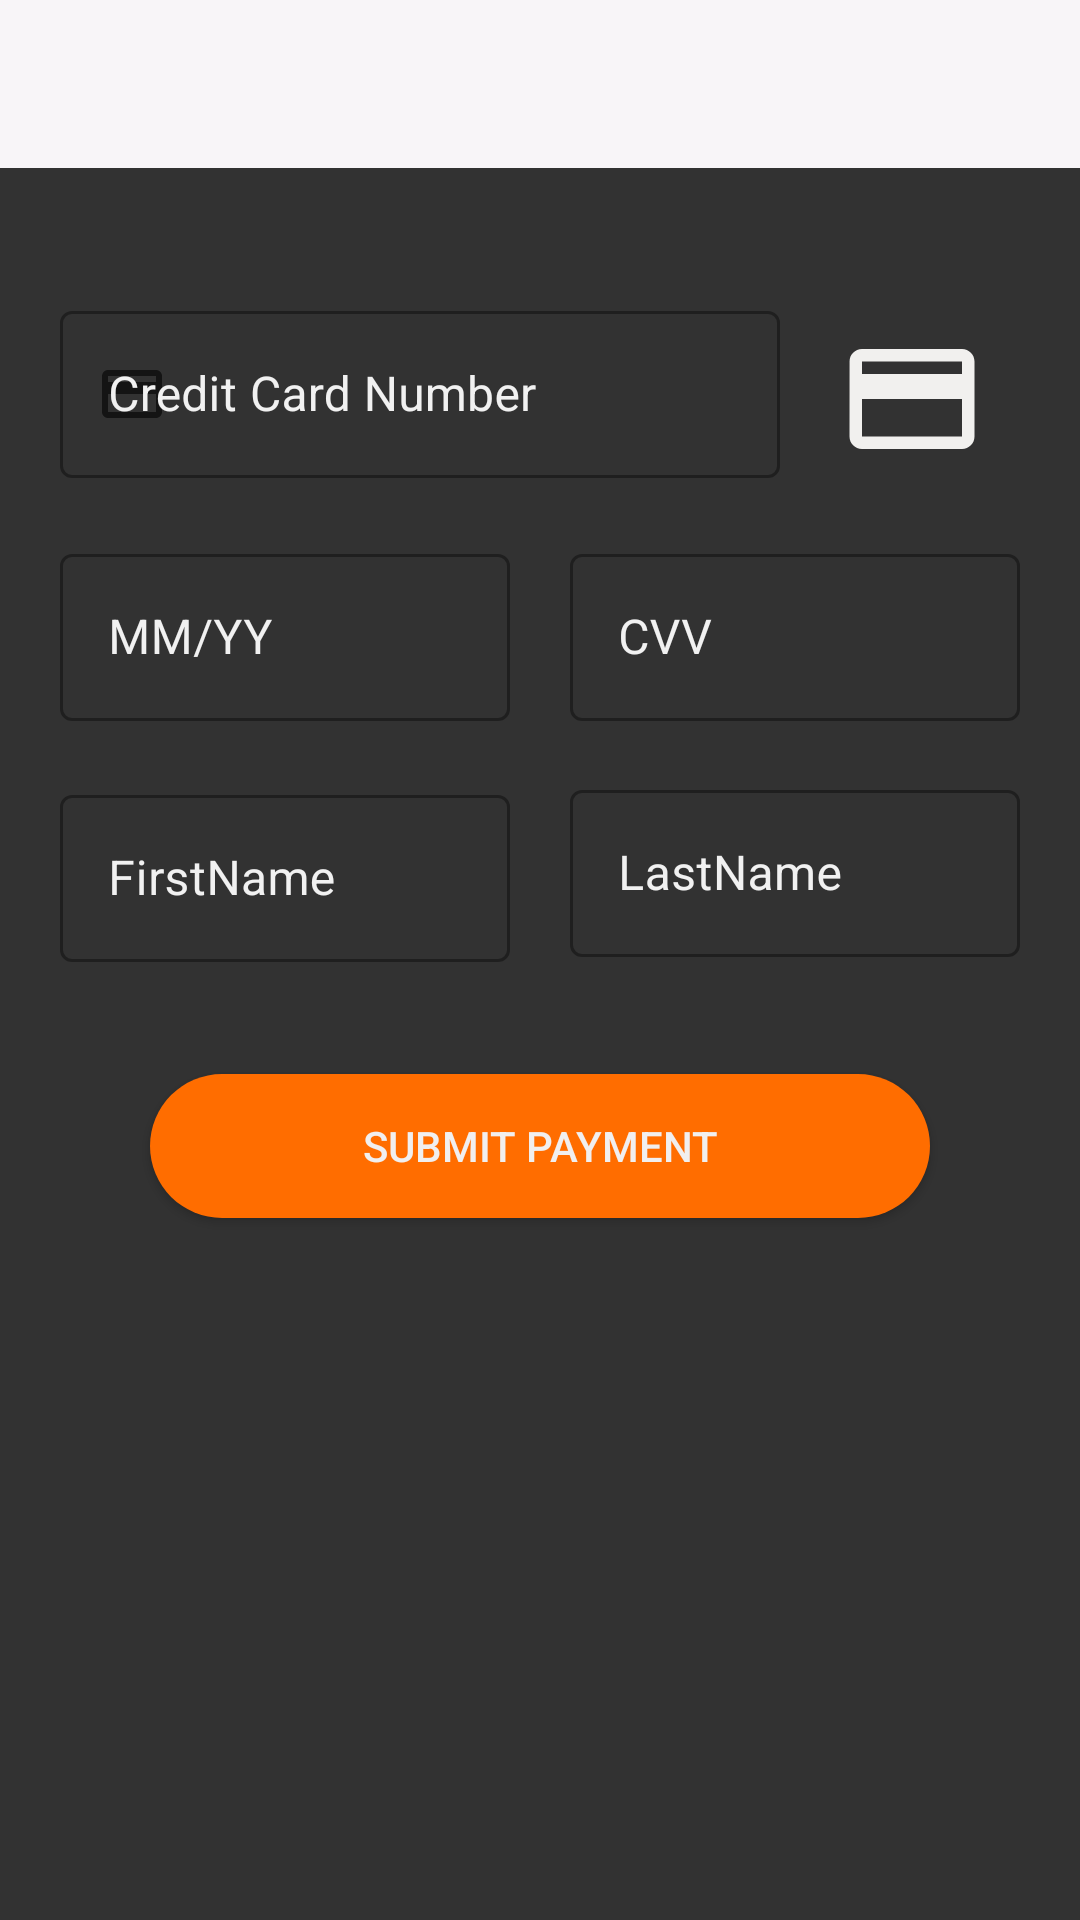

Layout XML and referenced resources for this Android screen:
<!-- AndroidManifest.xml: application theme Theme.FoodMenu -->
<!-- res/layout/activity_card_payment.xml -->
<?xml version="1.0" encoding="utf-8"?>
<androidx.constraintlayout.widget.ConstraintLayout xmlns:android="http://schemas.android.com/apk/res/android"
    xmlns:app="http://schemas.android.com/apk/res-auto"
    xmlns:tools="http://schemas.android.com/tools"
    android:layout_width="match_parent"
    android:layout_height="match_parent"
    android:background="#323232"
    tools:context=".MainActivity">

    <include
        android:id="@+id/toolbar"
        layout="@layout/appbar"
        android:background="#C6987979"
        app:layout_constraintBottom_toBottomOf="parent"
        app:layout_constraintEnd_toEndOf="parent"
        app:layout_constraintStart_toStartOf="parent"
        app:layout_constraintTop_toTopOf="parent" />

    <com.google.android.material.textfield.TextInputLayout
        android:id="@+id/cardNumberText"
        style="@style/Widget.MaterialComponents.TextInputLayout.OutlinedBox"
        android:layout_width="match_parent"
        android:layout_height="wrap_content"
        android:layout_marginStart="20dp"
        android:layout_marginEnd="100dp"
        android:hint="Credit Card Number"
        android:orientation="vertical"
        android:textColorHint="#F1F1F1"
        app:helperTextTextColor="#D50000"
        app:layout_constraintBottom_toBottomOf="parent"
        app:layout_constraintEnd_toEndOf="parent"
        app:layout_constraintHorizontal_bias="0.0"
        app:layout_constraintStart_toStartOf="parent"
        app:layout_constraintTop_toTopOf="parent"
        app:layout_constraintVertical_bias="0.17"
        app:startIconDrawable="@drawable/ic_baseline_credit_card_24">

        <com.google.android.material.textfield.TextInputEditText
            android:id="@+id/cardNumberEditText"
            android:layout_width="match_parent"
            android:layout_height="wrap_content"
            android:inputType="number"
            android:maxLength="16"
            android:maxLines="3"
            android:textColor="#F1EFEF"
            tools:layout_editor_absoluteX="1dp"
            tools:layout_editor_absoluteY="106dp" />

    </com.google.android.material.textfield.TextInputLayout>

    <com.google.android.material.textfield.TextInputLayout
        android:id="@+id/cardExpiryNumberText"
        style="@style/Widget.MaterialComponents.TextInputLayout.OutlinedBox"
        android:layout_width="150dp"
        android:layout_height="wrap_content"
        android:layout_marginStart="20dp"
        android:layout_marginTop="20dp"
        android:textColorHint="#F1F1F1"
        android:hint="MM/YY"
        app:helperTextTextColor="#D50000"
        app:layout_constraintBottom_toBottomOf="parent"
        app:layout_constraintEnd_toEndOf="parent"
        app:layout_constraintHorizontal_bias="0.0"
        app:layout_constraintStart_toStartOf="parent"
        app:layout_constraintTop_toBottomOf="@+id/cardNumberText"
        app:layout_constraintVertical_bias="0.0">

        <com.google.android.material.textfield.TextInputEditText
            android:id="@+id/cardExpiryNumberEditText"
            android:layout_width="match_parent"
            android:layout_height="wrap_content"
            android:inputType="number"
            android:maxLength="5"
            android:maxLines="3"
            android:textColor="#F1EFEF"
            tools:layout_editor_absoluteX="23dp"
            tools:layout_editor_absoluteY="198dp" />

    </com.google.android.material.textfield.TextInputLayout>

    <com.google.android.material.textfield.TextInputLayout
        android:id="@+id/cardCVVNumberText"
        style="@style/Widget.MaterialComponents.TextInputLayout.OutlinedBox"
        android:layout_width="150dp"
        android:layout_height="wrap_content"
        android:layout_marginStart="20dp"
        android:layout_marginTop="20dp"
        android:layout_marginEnd="20dp"
        android:textColorHint="#F1F1F1"
        android:hint="CVV"
        app:helperTextTextColor="#D50000"
        app:layout_constraintBottom_toBottomOf="parent"
        app:layout_constraintEnd_toEndOf="parent"
        app:layout_constraintHorizontal_bias="1.0"
        app:layout_constraintStart_toEndOf="@+id/cardExpiryNumberText"
        app:layout_constraintTop_toBottomOf="@+id/cardNumberText"
        app:layout_constraintVertical_bias="0.0">

        <com.google.android.material.textfield.TextInputEditText
            android:id="@+id/cardCVVNumberEditText"
            android:layout_width="match_parent"
            android:layout_height="wrap_content"
            android:inputType="number"
            android:maxLength="4"
            android:maxLines="3"
            android:textColor="#F1EFEF"
            tools:layout_editor_absoluteX="232dp"
            tools:layout_editor_absoluteY="194dp" />

    </com.google.android.material.textfield.TextInputLayout>

    <com.google.android.material.textfield.TextInputLayout
        android:id="@+id/cardFirstNameNumberText"
        style="@style/Widget.MaterialComponents.TextInputLayout.OutlinedBox"
        android:layout_width="150dp"
        android:layout_height="wrap_content"
        android:layout_marginStart="20dp"
        android:textColorHint="#F1F1F1"
        android:hint="FirstName"
        app:helperTextTextColor="#D50000"
        app:layout_constraintBottom_toBottomOf="parent"
        app:layout_constraintEnd_toEndOf="parent"
        app:layout_constraintHorizontal_bias="0.0"
        app:layout_constraintStart_toStartOf="parent"
        app:layout_constraintTop_toBottomOf="@+id/cardExpiryNumberText"
        app:layout_constraintVertical_bias="0.057">

        <com.google.android.material.textfield.TextInputEditText
            android:id="@+id/cardFirstNameNumberEditText"
            android:layout_width="match_parent"
            android:layout_height="wrap_content"
            android:maxLines="3"
            android:textColor="#F1EFEF"
            tools:layout_editor_absoluteX="21dp"
            tools:layout_editor_absoluteY="304dp" />

    </com.google.android.material.textfield.TextInputLayout>

    <com.google.android.material.textfield.TextInputLayout
        android:id="@+id/cardSecondNameText"
        style="@style/Widget.MaterialComponents.TextInputLayout.OutlinedBox"
        android:layout_width="150dp"
        android:layout_height="wrap_content"
        android:layout_marginEnd="20dp"
        android:hint="LastName"
        app:helperTextTextColor="#D50000"
        android:textColorHint="#F1F1F1"
        app:layout_constraintBottom_toBottomOf="parent"
        app:layout_constraintEnd_toEndOf="parent"
        app:layout_constraintHorizontal_bias="1.0"
        app:layout_constraintStart_toEndOf="@+id/cardFirstNameNumberText"
        app:layout_constraintTop_toBottomOf="@+id/cardCVVNumberText"
        app:layout_constraintVertical_bias="0.052">

        <com.google.android.material.textfield.TextInputEditText
            android:id="@+id/cardSecondNameEditText"
            android:layout_width="match_parent"
            android:layout_height="wrap_content"
            android:maxLines="3"
            android:textColor="#F1EFEF"
            tools:layout_editor_absoluteX="244dp"
            tools:layout_editor_absoluteY="284dp" />

    </com.google.android.material.textfield.TextInputLayout>

    <androidx.appcompat.widget.AppCompatButton
        android:id="@+id/submitButton"
        android:layout_width="match_parent"
        android:layout_height="wrap_content"
        android:layout_marginStart="50dp"
        android:layout_marginEnd="50dp"
        android:textColor="#F1EFEF"
        android:background="@drawable/orange_round_button"
        android:text="submit payment"
        app:layout_constraintBottom_toBottomOf="parent"
        app:layout_constraintEnd_toEndOf="parent"
        app:layout_constraintHorizontal_bias="0.498"
        app:layout_constraintStart_toStartOf="parent"
        app:layout_constraintTop_toBottomOf="@+id/cardFirstNameNumberText"
        app:layout_constraintVertical_bias="0.137" />

    <ImageView
        android:id="@+id/cardTypeImage"
        android:layout_width="80dp"
        android:layout_height="50dp"
        app:layout_constraintBottom_toBottomOf="parent"
        app:layout_constraintEnd_toEndOf="parent"
        app:layout_constraintHorizontal_bias="0.2"
        app:layout_constraintStart_toEndOf="@+id/cardNumberText"
        app:layout_constraintTop_toTopOf="parent"
        app:layout_constraintVertical_bias="0.183"
        app:srcCompat="@drawable/ic_baseline_credit_card_24" />


</androidx.constraintlayout.widget.ConstraintLayout>
<!-- res/layout/appbar.xml (included above) -->
<?xml version="1.0" encoding="utf-8"?>
<androidx.appcompat.widget.Toolbar xmlns:android="http://schemas.android.com/apk/res/android"
    xmlns:app="http://schemas.android.com/apk/res-auto"
    android:id="@+id/toolbar"
    android:layout_width="match_parent"
    android:layout_height="?attr/actionBarSize"
    android:background="#F8F5F8"
    android:theme="@style/ThemeOverlay.AppCompat.Dark"
    app:titleTextColor="#130E0E">


</androidx.appcompat.widget.Toolbar>
<!-- resources referenced by this layout -->
<resources>
  <!-- drawable ic_baseline_credit_card_24 (drawable) -->
  <vector android:height="24dp" android:tint="#F1F0EE"
      android:viewportHeight="24" android:viewportWidth="24"
      android:width="24dp" xmlns:android="http://schemas.android.com/apk/res/android">
      <path android:fillColor="@android:color/white" android:pathData="M20,4L4,4c-1.11,0 -1.99,0.89 -1.99,2L2,18c0,1.11 0.89,2 2,2h16c1.11,0 2,-0.89 2,-2L22,6c0,-1.11 -0.89,-2 -2,-2zM20,18L4,18v-6h16v6zM20,8L4,8L4,6h16v2z"/>
  </vector>
  <!-- drawable orange_round_button (drawable) -->
  <?xml version="1.0" encoding="utf-8"?>
  <shape xmlns:android="http://schemas.android.com/apk/res/android"
      android:shape="rectangle">
      <solid android:color="#FF6D00" />
      <corners android:radius="50dp" />
  </shape>
  <style name="Theme.FoodMenu" parent="Theme.MaterialComponents.Light.NoActionBar">
          
          <item name="colorPrimary">@color/purple_500</item>
          <item name="colorPrimaryVariant">@color/purple_700</item>
          <item name="colorOnPrimary">@color/white</item>
          
          <item name="colorSecondary">@color/teal_200</item>
          <item name="colorSecondaryVariant">@color/teal_700</item>
          <item name="colorOnSecondary">@color/black</item>
          
          <item name="android:statusBarColor" tools:targetApi="l">?attr/colorPrimaryVariant</item>
          
          <item name="bottomSheetDialogTheme">@style/AppBottomSheetDialogTheme</item>
      </style>
  <color name="purple_500">#FF6200EE</color>
  <color name="purple_700">#FF3700B3</color>
  <color name="white">#FFFFFFFF</color>
  <color name="teal_200">#FF03DAC5</color>
  <color name="teal_700">#FF018786</color>
  <color name="black">#FF000000</color>
  <style name="AppBottomSheetDialogTheme" parent="Theme.Design.Light.BottomSheetDialog">
          <item name="bottomSheetStyle">@style/AppModalStyle</item>
      </style>
  <style name="AppModalStyle" parent="Widget.Design.BottomSheet.Modal">
          <item name="android:background">@drawable/rounded_bottom_sheet</item>
      </style>
</resources>
